Labelled photos from "Natural_environment_Based_on_LS-RCNN", an image-classification folder in gitergo/Datasets. The possible labels are: cercospora leaf spot gray leaf spot, common rust, northern leaf blight, healthy.

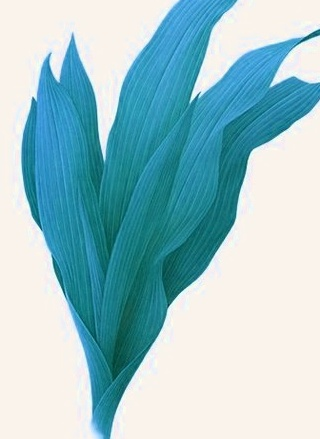
Label: healthy

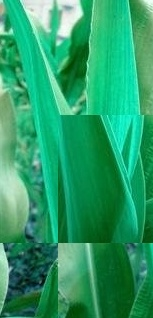
Label: healthy

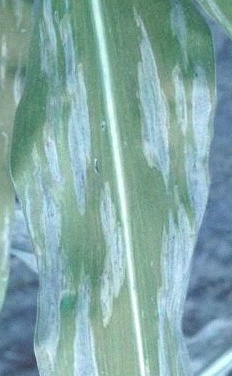
Label: northern leaf blight

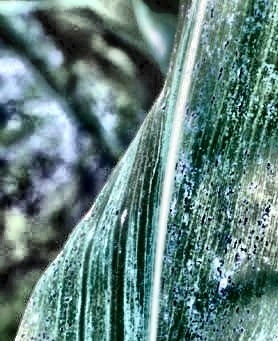
Label: common rust

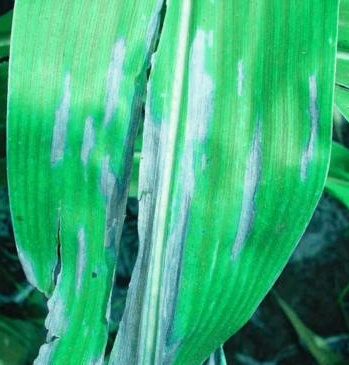
Label: northern leaf blight

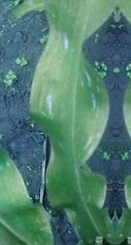
Label: cercospora leaf spot gray leaf spot
